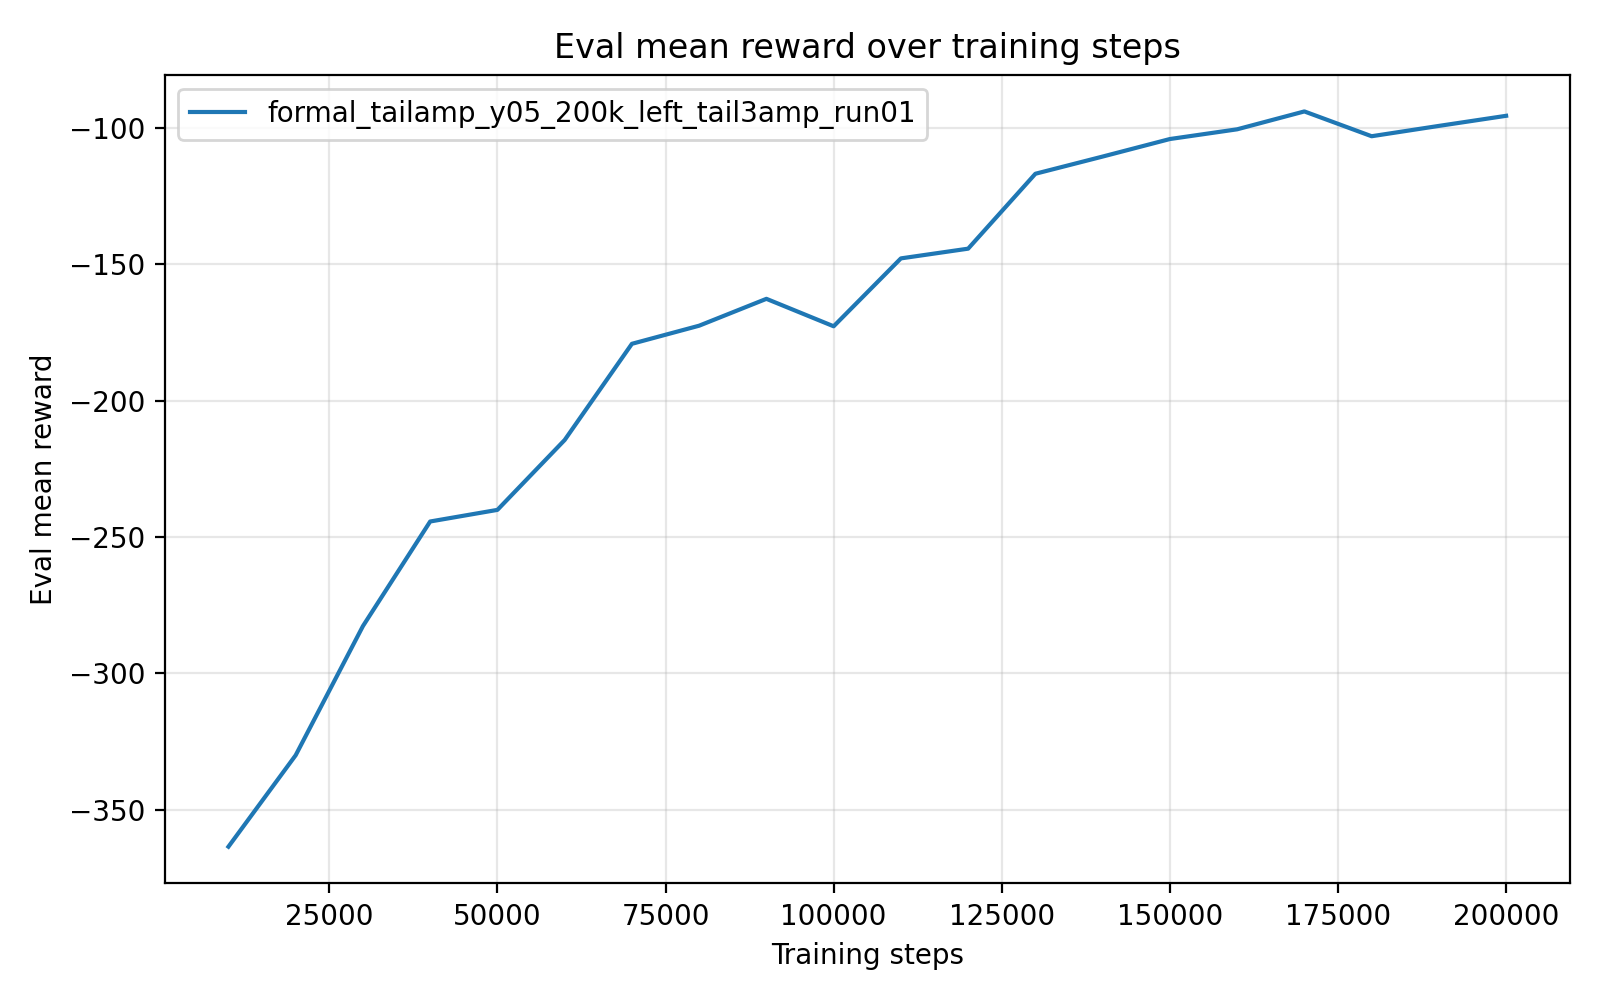

The data file committed next to this chart (first rows):
timesteps, mean_reward, std_reward, min_reward, max_reward
1.000000000000000000e+04, -3.634956075999999712e+02, 4.679999999552820052e-05, -3.634956310000000030e+02, -3.634955140000000142e+02
2.000000000000000000e+04, -3.299622870000000034e+02, 0.000000000000000000e+00, -3.299622870000000034e+02, -3.299622870000000034e+02
3.000000000000000000e+04, -2.826181520000000091e+02, 0.000000000000000000e+00, -2.826181520000000091e+02, -2.826181520000000091e+02
4.000000000000000000e+04, -2.442694129999999859e+02, 0.000000000000000000e+00, -2.442694129999999859e+02, -2.442694129999999859e+02
5.000000000000000000e+04, -2.400125810000000115e+02, 0.000000000000000000e+00, -2.400125810000000115e+02, -2.400125810000000115e+02
6.000000000000000000e+04, -2.143921100000000024e+02, 0.000000000000000000e+00, -2.143921100000000024e+02, -2.143921100000000024e+02
7.000000000000000000e+04, -1.791197909999999922e+02, 0.000000000000000000e+00, -1.791197909999999922e+02, -1.791197909999999922e+02
8.000000000000000000e+04, -1.724799050000000022e+02, 0.000000000000000000e+00, -1.724799050000000022e+02, -1.724799050000000022e+02
9.000000000000000000e+04, -1.626328929999999957e+02, 0.000000000000000000e+00, -1.626328929999999957e+02, -1.626328929999999957e+02
1.000000000000000000e+05, -1.726997299999999882e+02, 0.000000000000000000e+00, -1.726997299999999882e+02, -1.726997299999999882e+02
1.100000000000000000e+05, -1.478059810000000027e+02, 0.000000000000000000e+00, -1.478059810000000027e+02, -1.478059810000000027e+02
1.200000000000000000e+05, -1.442394930000000102e+02, 0.000000000000000000e+00, -1.442394930000000102e+02, -1.442394930000000102e+02
1.300000000000000000e+05, -1.167763070000000027e+02, 0.000000000000000000e+00, -1.167763070000000027e+02, -1.167763070000000027e+02
1.400000000000000000e+05, -1.104694330000000093e+02, 1.421085471520200372e-14, -1.104694329999999951e+02, -1.104694329999999951e+02
1.500000000000000000e+05, -1.040447190000000148e+02, 1.421085471520200372e-14, -1.040447190000000006e+02, -1.040447190000000006e+02
1.600000000000000000e+05, -1.004797030000000007e+02, 0.000000000000000000e+00, -1.004797030000000007e+02, -1.004797030000000007e+02
1.700000000000000000e+05, -9.392413200000000018e+01, 0.000000000000000000e+00, -9.392413200000000018e+01, -9.392413200000000018e+01
1.800000000000000000e+05, -1.030193639999999959e+02, 0.000000000000000000e+00, -1.030193639999999959e+02, -1.030193639999999959e+02
1.900000000000000000e+05, -9.923081600000000435e+01, 0.000000000000000000e+00, -9.923081600000000435e+01, -9.923081600000000435e+01
2.000000000000000000e+05, -9.552877499999999600e+01, 0.000000000000000000e+00, -9.552877499999999600e+01, -9.552877499999999600e+01
